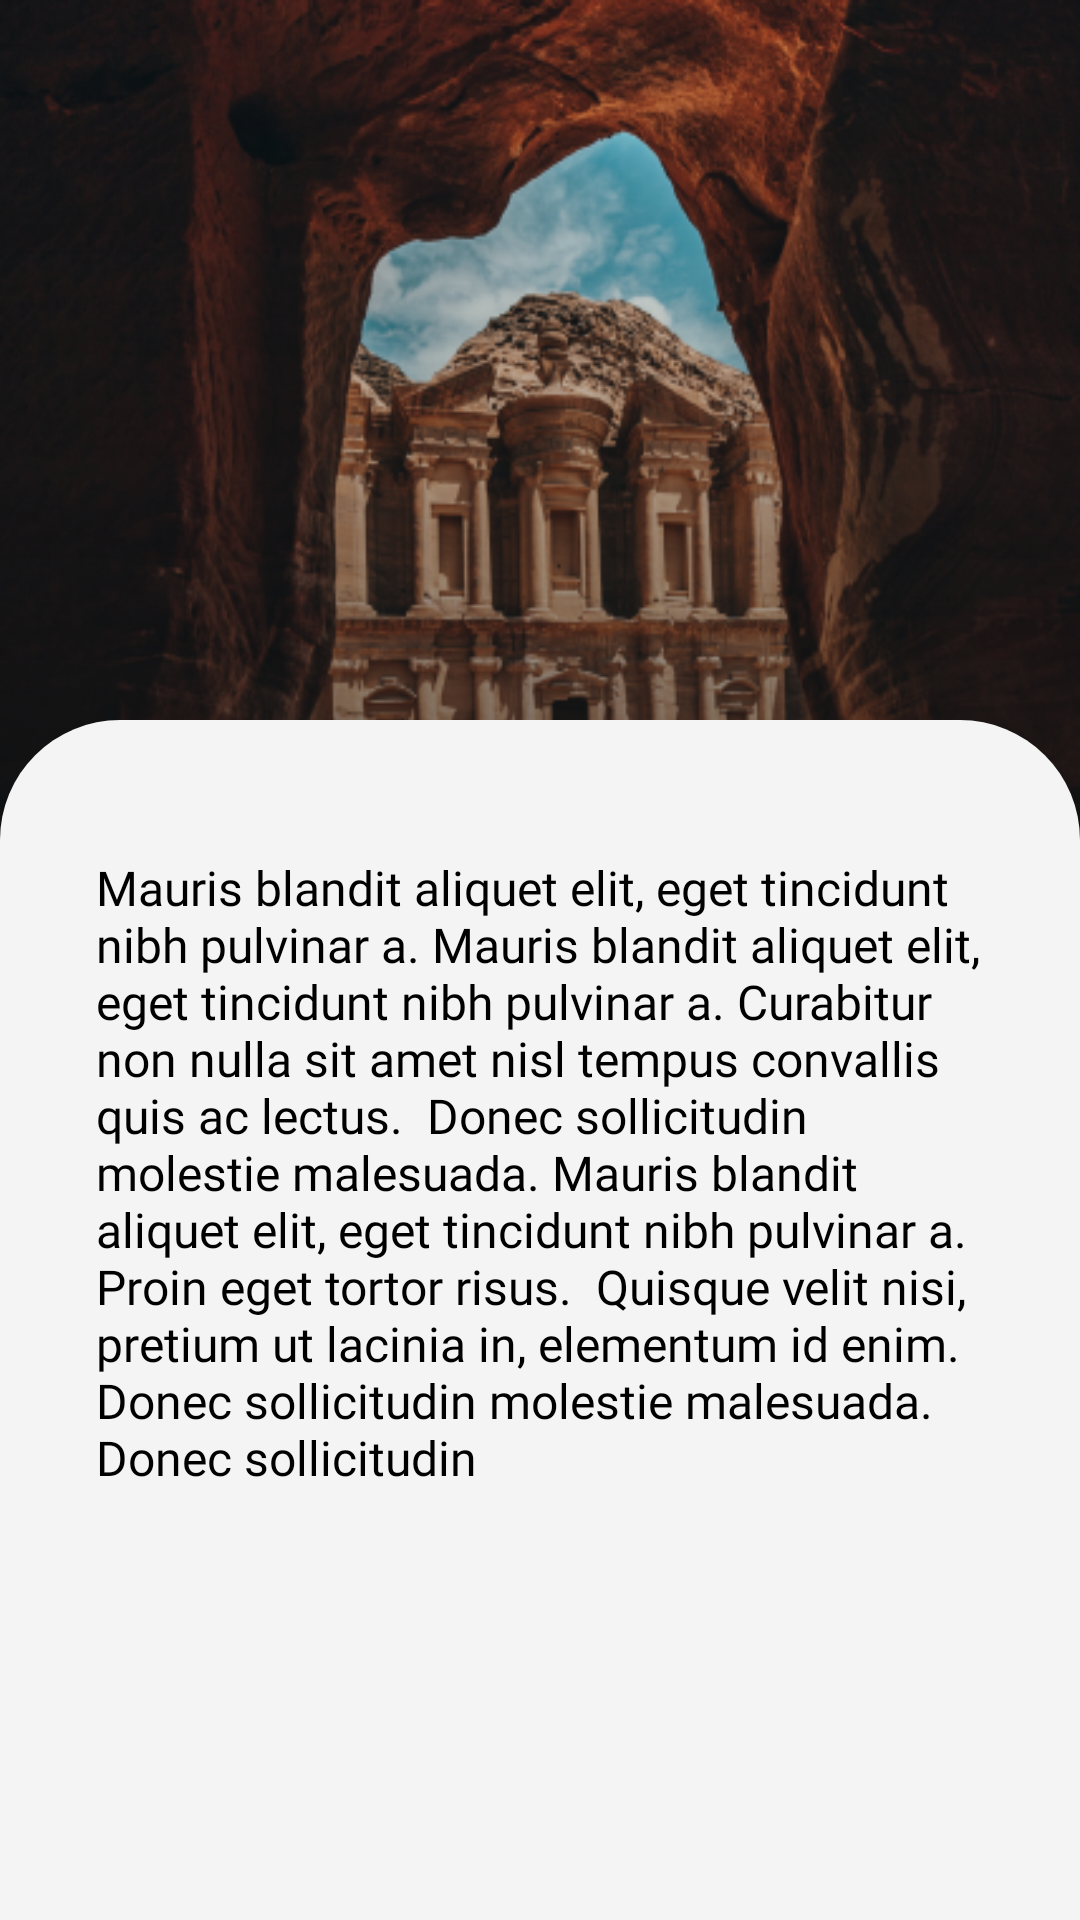

Write the Android layout XML for this screen, with the resource values it uses.
<!-- AndroidManifest.xml: application theme Theme.Crud -->
<!-- res/layout/activity_detalhes_post.xml -->
<?xml version="1.0" encoding="utf-8"?>
<androidx.constraintlayout.widget.ConstraintLayout xmlns:android="http://schemas.android.com/apk/res/android"
    xmlns:app="http://schemas.android.com/apk/res-auto"
    xmlns:tools="http://schemas.android.com/tools"
    android:id="@+id/main"
    android:layout_width="match_parent"
    android:layout_height="match_parent"
    tools:context=".detalhes_post">

    <LinearLayout
        android:id="@+id/linearLayout"
        android:layout_width="match_parent"
        android:layout_height="508dp"
        android:background="@drawable/image_post"
        android:orientation="vertical"
        app:layout_constraintEnd_toEndOf="parent"
        app:layout_constraintStart_toStartOf="parent"
        app:layout_constraintTop_toTopOf="parent">

        <androidx.constraintlayout.widget.ConstraintLayout
            android:layout_width="match_parent"
            android:layout_height="match_parent"
            android:background="@drawable/gradient_overlay">

            <ImageView
                android:id="@+id/editar"
                android:layout_width="wrap_content"
                android:layout_height="23dp"
                android:layout_marginEnd="8dp"
                app:layout_constraintBottom_toBottomOf="@+id/delete"
                app:layout_constraintEnd_toStartOf="@+id/delete"
                app:layout_constraintTop_toTopOf="@+id/delete"
                app:srcCompat="@drawable/edit" />

            <ImageView
                android:id="@+id/delete"
                android:layout_width="30dp"
                android:layout_height="23dp"
                android:layout_marginEnd="8dp"
                app:layout_constraintBottom_toBottomOf="@+id/favoritar"
                app:layout_constraintEnd_toStartOf="@+id/favoritar"
                app:layout_constraintTop_toTopOf="@+id/favoritar"
                app:srcCompat="@drawable/delete" />


            <ImageView
                android:id="@+id/favoritar"
                android:layout_width="wrap_content"
                android:layout_height="wrap_content"
                android:layout_marginTop="35dp"
                android:layout_marginEnd="28dp"
                android:layout_weight="1"
                app:layout_constraintEnd_toEndOf="parent"
                app:layout_constraintTop_toTopOf="parent"
                app:srcCompat="@drawable/icone_favoritar" />

            <ImageView
                android:id="@+id/voltar"
                android:layout_width="wrap_content"
                android:layout_height="wrap_content"
                android:layout_marginStart="28dp"
                android:layout_marginTop="35dp"
                android:layout_weight="1"
                app:layout_constraintStart_toStartOf="parent"
                app:layout_constraintTop_toTopOf="parent"
                app:srcCompat="@drawable/icone_voltar" />

            <LinearLayout
                android:id="@+id/linearLayout4"
                android:layout_width="0dp"
                android:layout_height="wrap_content"
                android:layout_marginStart="33dp"
                android:layout_marginEnd="33dp"
                android:layout_marginBottom="100dp"
                android:orientation="vertical"
                app:layout_constraintBottom_toBottomOf="parent"
                app:layout_constraintEnd_toEndOf="parent"
                app:layout_constraintStart_toStartOf="parent">

                <TextView
                    android:id="@+id/titulo"
                    android:layout_width="match_parent"
                    android:layout_height="wrap_content"
                    android:fontFamily="@font/poppins_semibold"
                    android:text=""
                    android:textColor="@color/white"
                    android:textSize="24sp" />


            </LinearLayout>

            <ImageView
                android:id="@+id/Imagen_detalhe"
                android:layout_width="match_parent"
                android:layout_height="223dp"
                android:layout_marginBottom="64dp"
                app:layout_constraintBottom_toTopOf="@+id/linearLayout4"
                app:layout_constraintEnd_toEndOf="parent"
                app:layout_constraintHorizontal_bias="0.495"
                app:layout_constraintStart_toStartOf="parent"
                app:layout_constraintTop_toTopOf="parent"
                app:layout_constraintVertical_bias="1.0"
                app:srcCompat="@drawable/foto_post_list"
                tools:ignore="MissingConstraints" />
        </androidx.constraintlayout.widget.ConstraintLayout>

    </LinearLayout>

    <View
        android:id="@+id/view"
        android:layout_width="wrap_content"
        android:layout_height="400dp"
        android:background="@drawable/rounded_shape"
        app:layout_constraintBottom_toBottomOf="parent"
        app:layout_constraintEnd_toEndOf="parent"
        app:layout_constraintStart_toStartOf="parent" />

    <ScrollView
        android:layout_width="match_parent"
        android:layout_height="wrap_content"
        android:layout_marginStart="32dp"
        android:layout_marginTop="45dp"
        android:layout_marginEnd="32dp"
        app:layout_constraintEnd_toEndOf="parent"
        app:layout_constraintStart_toStartOf="parent"
        app:layout_constraintTop_toTopOf="@+id/view">

        <TextView
            android:id="@+id/descricao"
            android:layout_width="match_parent"
            android:layout_height="wrap_content"
            android:fontFamily="@font/poppins"
            android:textColor="@color/black"
            android:text="Mauris blandit aliquet elit, eget tincidunt nibh pulvinar a. Mauris blandit aliquet elit, eget tincidunt nibh pulvinar a. Curabitur non nulla sit amet nisl tempus convallis quis ac lectus.  Donec sollicitudin molestie malesuada. Mauris blandit aliquet elit, eget tincidunt nibh pulvinar a. Proin eget tortor risus.  Quisque velit nisi, pretium ut lacinia in, elementum id enim. Donec sollicitudin molestie malesuada. Donec sollicitudin"
            android:textSize="16sp" />
    </ScrollView>


</androidx.constraintlayout.widget.ConstraintLayout>
<!-- resources referenced by this layout -->
<resources>
  <color name="black">#FF000000</color>
  <color name="white">#FFFFFFFF</color>
  <!-- drawable delete (drawable) -->
  <vector xmlns:android="http://schemas.android.com/apk/res/android"
      android:width="28dp"
      android:height="26dp"
      android:viewportWidth="28"
      android:viewportHeight="26">
    <path
        android:pathData="M8.167,22.75C7.525,22.75 6.976,22.538 6.519,22.114C6.062,21.689 5.833,21.179 5.833,20.583V6.5H4.667V4.333H10.5V3.25H17.5V4.333H23.333V6.5H22.167V20.583C22.167,21.179 21.938,21.689 21.481,22.114C21.024,22.538 20.475,22.75 19.833,22.75H8.167ZM19.833,6.5H8.167V20.583H19.833V6.5ZM10.5,18.417H12.833V8.667H10.5V18.417ZM15.167,18.417H17.5V8.667H15.167V18.417Z"
        android:fillColor="#FFF9FF"/>
  </vector>
  <!-- drawable edit (drawable) -->
  <vector xmlns:android="http://schemas.android.com/apk/res/android"
      android:width="28dp"
      android:height="26dp"
      android:viewportWidth="28"
      android:viewportHeight="26">
    <path
        android:pathData="M14,21.667H24.5M19.25,3.792C19.714,3.361 20.344,3.119 21,3.119C21.325,3.119 21.647,3.178 21.947,3.294C22.247,3.409 22.52,3.578 22.75,3.792C22.98,4.005 23.162,4.258 23.287,4.537C23.411,4.816 23.475,5.115 23.475,5.417C23.475,5.718 23.411,6.017 23.287,6.296C23.162,6.575 22.98,6.828 22.75,7.042L8.167,20.583L3.5,21.667L4.667,17.333L19.25,3.792Z"
        android:strokeLineJoin="round"
        android:strokeWidth="2.5"
        android:fillColor="#00000000"
        android:strokeColor="#ffffff"
        android:strokeLineCap="round"/>
  </vector>
  <!-- drawable foto_post_list: png bitmap (drawable, 30904 bytes) -->
  <!-- drawable gradient_overlay (drawable) -->
  <?xml version="1.0" encoding="utf-8"?>
  
  <shape xmlns:android="http://schemas.android.com/apk/res/android">
  
  <gradient android:startColor="#0F0F0F"
      android:angle="90"/>
  
  </shape>
  <!-- drawable icone_favoritar (drawable) -->
  <vector xmlns:android="http://schemas.android.com/apk/res/android"
      android:width="17dp"
      android:height="15dp"
      android:viewportWidth="17"
      android:viewportHeight="15">
    <path
        android:pathData="M15.35,1.026C13.53,-0.538 10.824,-0.257 9.154,1.481L8.5,2.161L7.846,1.481C6.179,-0.257 3.47,-0.538 1.651,1.026C-0.435,2.82 -0.544,6.041 1.322,7.986L7.747,14.676C8.162,15.108 8.836,15.108 9.251,14.676L15.675,7.986C17.545,6.041 17.435,2.82 15.35,1.026Z"
        android:fillColor="#ffffff"/>
  </vector>
  <!-- drawable icone_voltar (drawable) -->
  <vector xmlns:android="http://schemas.android.com/apk/res/android"
      android:width="18dp"
      android:height="18dp"
      android:viewportWidth="18"
      android:viewportHeight="18">
    <path
        android:pathData="M7.661,9L12.129,4.535C12.459,4.205 12.459,3.67 12.129,3.343C11.799,3.013 11.264,3.016 10.934,3.343L5.871,8.402C5.551,8.722 5.544,9.236 5.846,9.566L10.93,14.66C11.095,14.825 11.313,14.906 11.528,14.906C11.742,14.906 11.96,14.825 12.125,14.66C12.456,14.33 12.456,13.795 12.125,13.468L7.661,9Z"
        android:fillColor="#ffffff"/>
  </vector>
  <!-- drawable image_post: png bitmap (drawable, 435529 bytes) -->
  <!-- drawable rounded_shape (drawable) -->
  <?xml version="1.0" encoding="utf-8"?>
  
  <shape xmlns:android="http://schemas.android.com/apk/res/android">
      <solid android:color="@color/background_white"/>
      <corners android:topLeftRadius="40dp" android:topRightRadius="40dp"/>
  </shape>
  <color name="background_white">#F4F4F4</color>
</resources>
